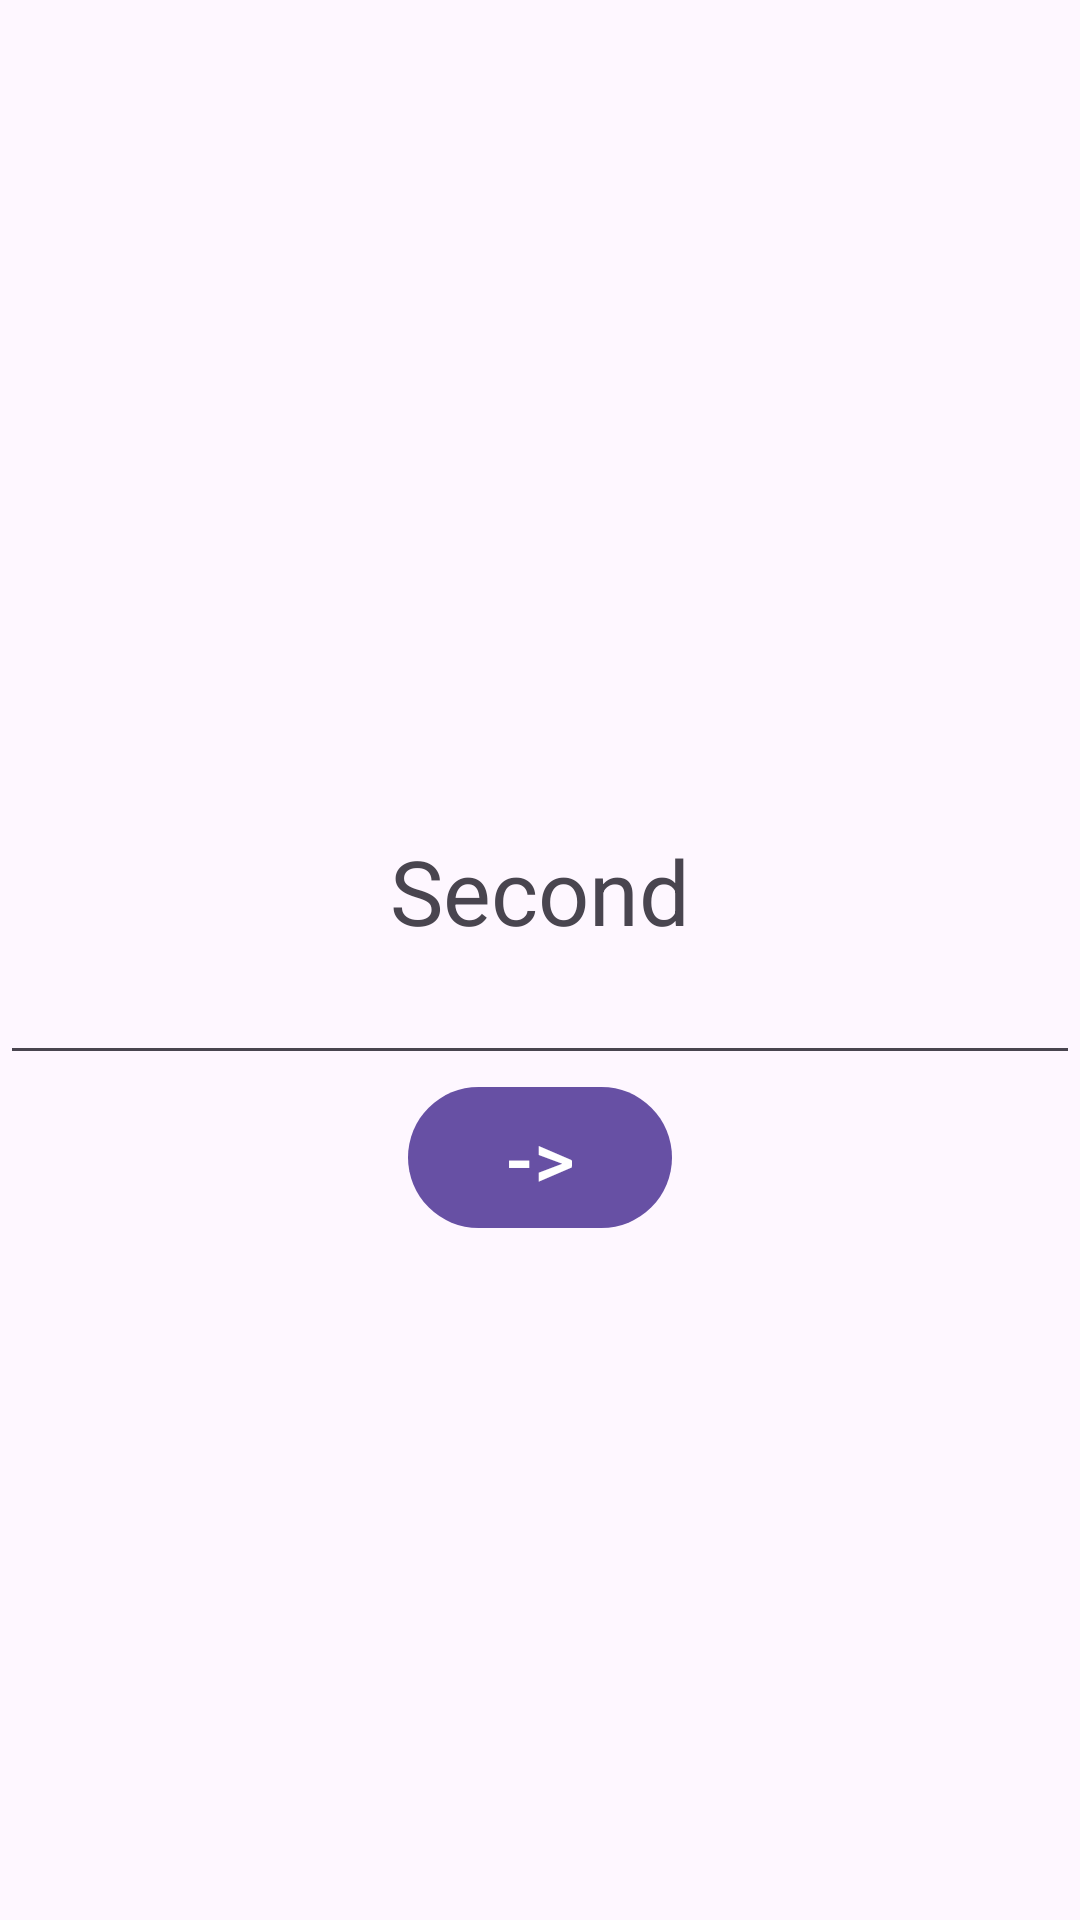

Write the Android layout XML for this screen, with the resource values it uses.
<!-- AndroidManifest.xml: application theme Theme.NavigationComponentAndroid14 -->
<!-- res/layout/fragment_second.xml -->
<?xml version="1.0" encoding="utf-8"?>
<LinearLayout xmlns:android="http://schemas.android.com/apk/res/android"
    xmlns:tools="http://schemas.android.com/tools"
    android:layout_width="match_parent"
    android:layout_height="match_parent"
    android:orientation="vertical"
    android:gravity="center"
    tools:context=".fragments.SecondFragment">

    <ImageView
        android:id="@+id/icon_back"
        android:src="@drawable/ic_back"
        android:layout_width="50dp"
        android:layout_height="50dp" />

    <TextView
        android:layout_width="wrap_content"
        android:layout_height="wrap_content"
        android:gravity="center"
        android:textSize="30sp"
        android:text="@string/second_fragment_text" />

    <EditText
        android:id="@+id/et_input"
        android:layout_width="match_parent"
        android:layout_height="wrap_content" />

    <com.google.android.material.button.MaterialButton
        android:id="@+id/btn_go"
        android:layout_width="wrap_content"
        android:layout_height="wrap_content"
        android:textSize="26sp"
        android:text="@string/go" />

</LinearLayout>
<!-- resources referenced by this layout -->
<resources>
  <string name="go">-&gt;</string>
  <string name="second_fragment_text">Second</string>
  <style name="Theme.NavigationComponentAndroid14" parent="Base.Theme.NavigationComponentAndroid14" />
  <style name="Base.Theme.NavigationComponentAndroid14" parent="Theme.Material3.DayNight.NoActionBar">
          
          
      </style>
</resources>
